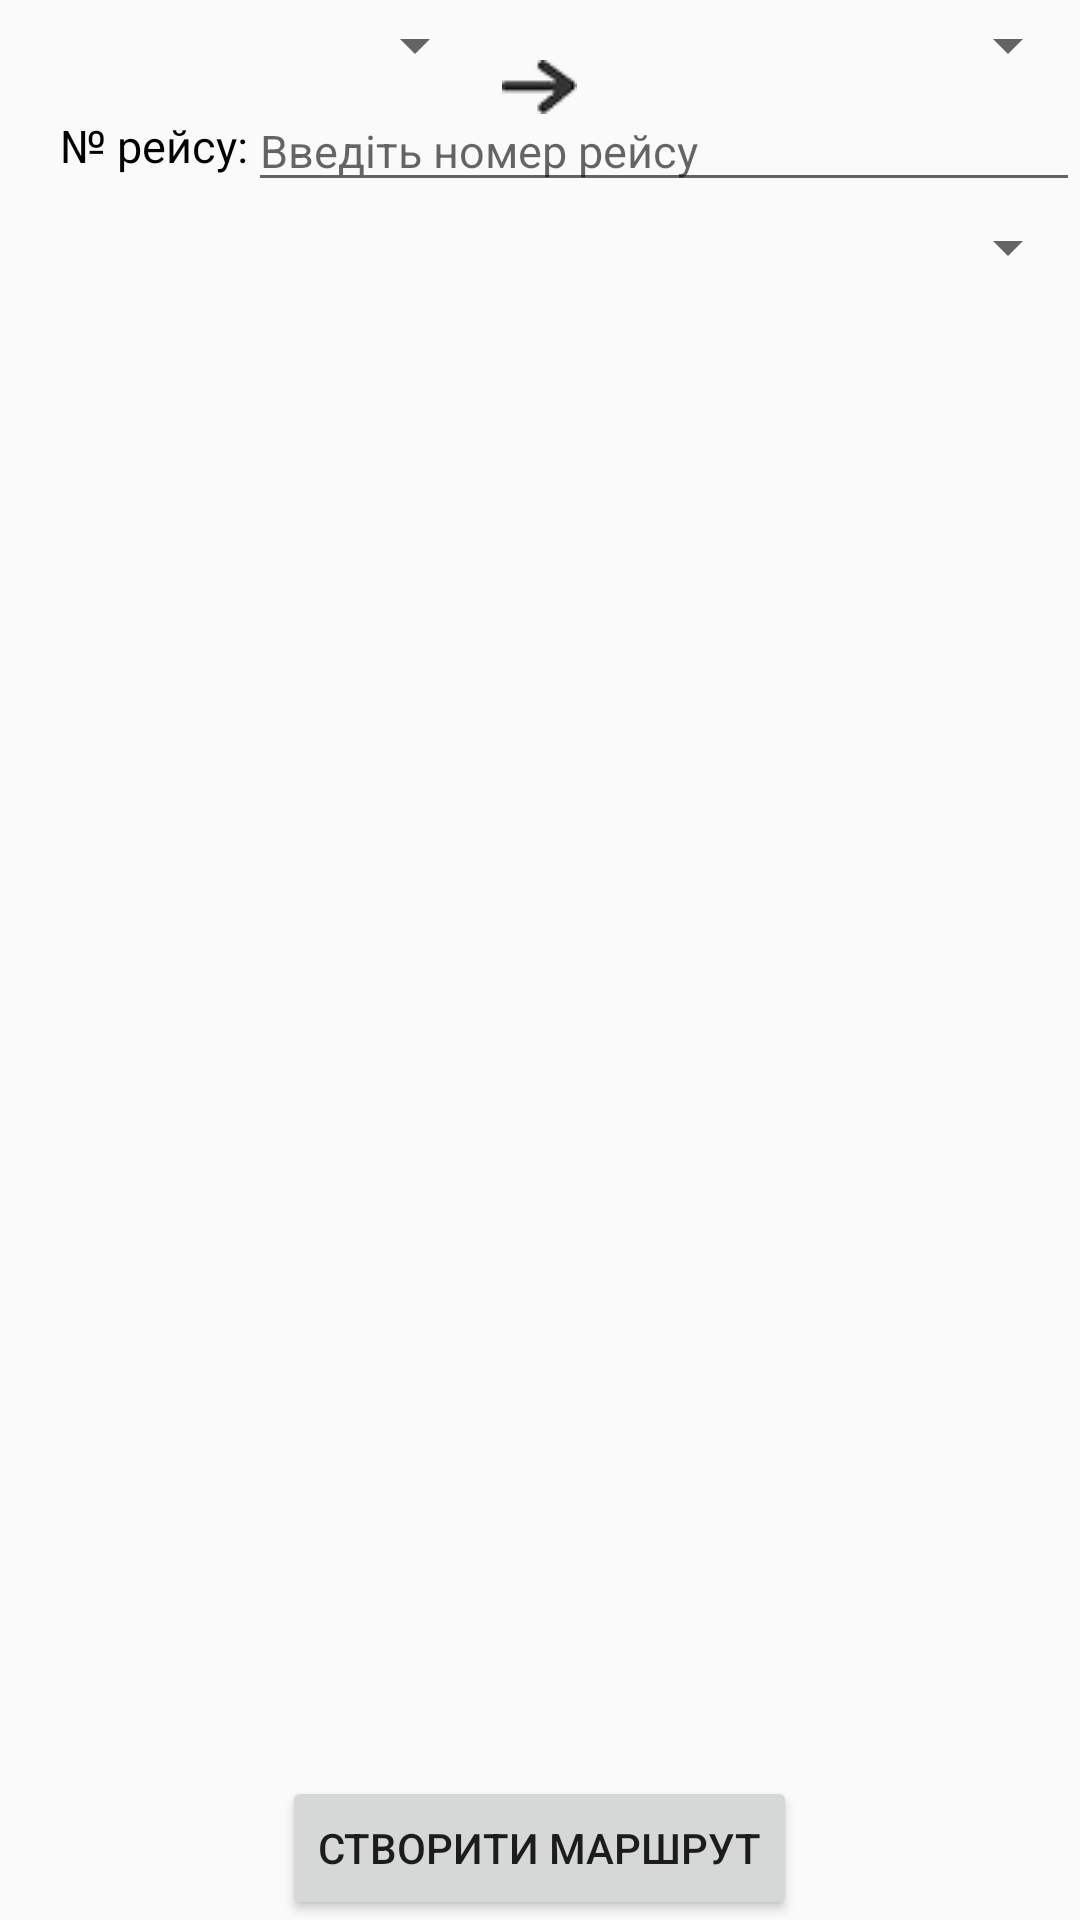

Layout XML and referenced resources for this Android screen:
<!-- AndroidManifest.xml: application theme AppTheme -->
<!-- res/layout/create_route_fragment.xml -->
<?xml version="1.0" encoding="utf-8"?>
<LinearLayout xmlns:android="http://schemas.android.com/apk/res/android"
    android:orientation="vertical" android:layout_width="match_parent"
    android:layout_height="match_parent"
    android:descendantFocusability="beforeDescendants"
    android:focusableInTouchMode="true">

    <RelativeLayout
        android:orientation="horizontal"
        android:layout_width="match_parent"
        android:layout_height="wrap_content">

        <Spinner
            android:layout_width="wrap_content"
            android:layout_height="wrap_content"

            android:id="@+id/fromPoint"
            style="@style/MyTextView"
            android:padding="15dp"
            android:layout_toLeftOf="@+id/imgArrow"
            android:layout_alignParentLeft="true"
            android:spinnerMode="dropdown" />

        <RelativeLayout
            android:orientation="horizontal"
            android:layout_width="wrap_content"
            android:layout_height="wrap_content"
            android:id="@+id/tripNumber"
            android:layout_below="@+id/fromPoint">

            <TextView
                android:layout_width="wrap_content"
                android:layout_height="wrap_content"
                android:text="@string/text_trip_number"
                android:textSize="15sp"
                android:textColor="@android:color/black"
                android:id="@+id/tripNumberText"
                android:layout_alignParentTop="true"
                android:layout_centerVertical="true"
                android:paddingLeft="20dp" />

            <EditText
                android:textSize="15sp"
                android:layout_width="match_parent"
                android:layout_height="wrap_content"
                android:id="@+id/tripNumberField"

                android:hint="@string/hint_trip_number"
                android:layout_toRightOf="@+id/tripNumberText"
                android:layout_centerVertical="true" />
        </RelativeLayout>

        <ImageView
            android:layout_width="wrap_content"
            android:layout_height="wrap_content"
            android:id="@+id/imgArrow"
            android:layout_centerHorizontal="true"
            android:background="@drawable/arrow_right"
            android:layout_marginTop="20dp"
            android:layout_marginLeft="5dp"
            android:layout_marginRight="5dp" />

        <Spinner
            android:layout_width="wrap_content"
            android:layout_height="wrap_content"
            android:text="To"
            android:id="@+id/toPoint"
            android:layout_alignParentRight="true"
            style="@style/MyTextView"
            android:padding="15dp"
            android:layout_toRightOf="@+id/imgArrow" />

        <Spinner
            android:layout_width="match_parent"
            android:layout_height="wrap_content"
            android:text="from"
            android:id="@+id/busSpinner"
            android:padding="15dp"
            android:spinnerMode="dropdown"
            android:layout_below="@+id/tripNumber" />

        <Button
            android:layout_width="wrap_content"
            android:layout_height="wrap_content"
            android:text="@string/text_create_route"
            android:id="@+id/createRouteBtn"
            android:layout_alignParentBottom="true"
            android:layout_centerHorizontal="true" />

    </RelativeLayout>


</LinearLayout>
<!-- resources referenced by this layout -->
<resources>
  <!-- drawable arrow_right: png bitmap (drawable, 15946 bytes) -->
  <string name="hint_trip_number">Введіть номер рейсу</string>
  <string name="text_create_route">Створити маршрут</string>
  <string name="text_trip_number">№ рейсу:</string>
  <style name="MyTextView" parent="@android:style/TextAppearance.Medium">
          <item name="android:textSize">20sp</item>
      </style>
  <style name="AppTheme" parent="Theme.AppCompat.Light.DarkActionBar">
          
          <item name="colorPrimary">@color/colorPrimary</item>
          <item name="colorPrimaryDark">@color/colorPrimaryDark</item>
          <item name="colorAccent">@color/colorAccent</item>
      </style>
  <color name="colorPrimary">#3F51B5</color>
  <color name="colorPrimaryDark">#303F9F</color>
  <color name="colorAccent">#FF4081</color>
</resources>
